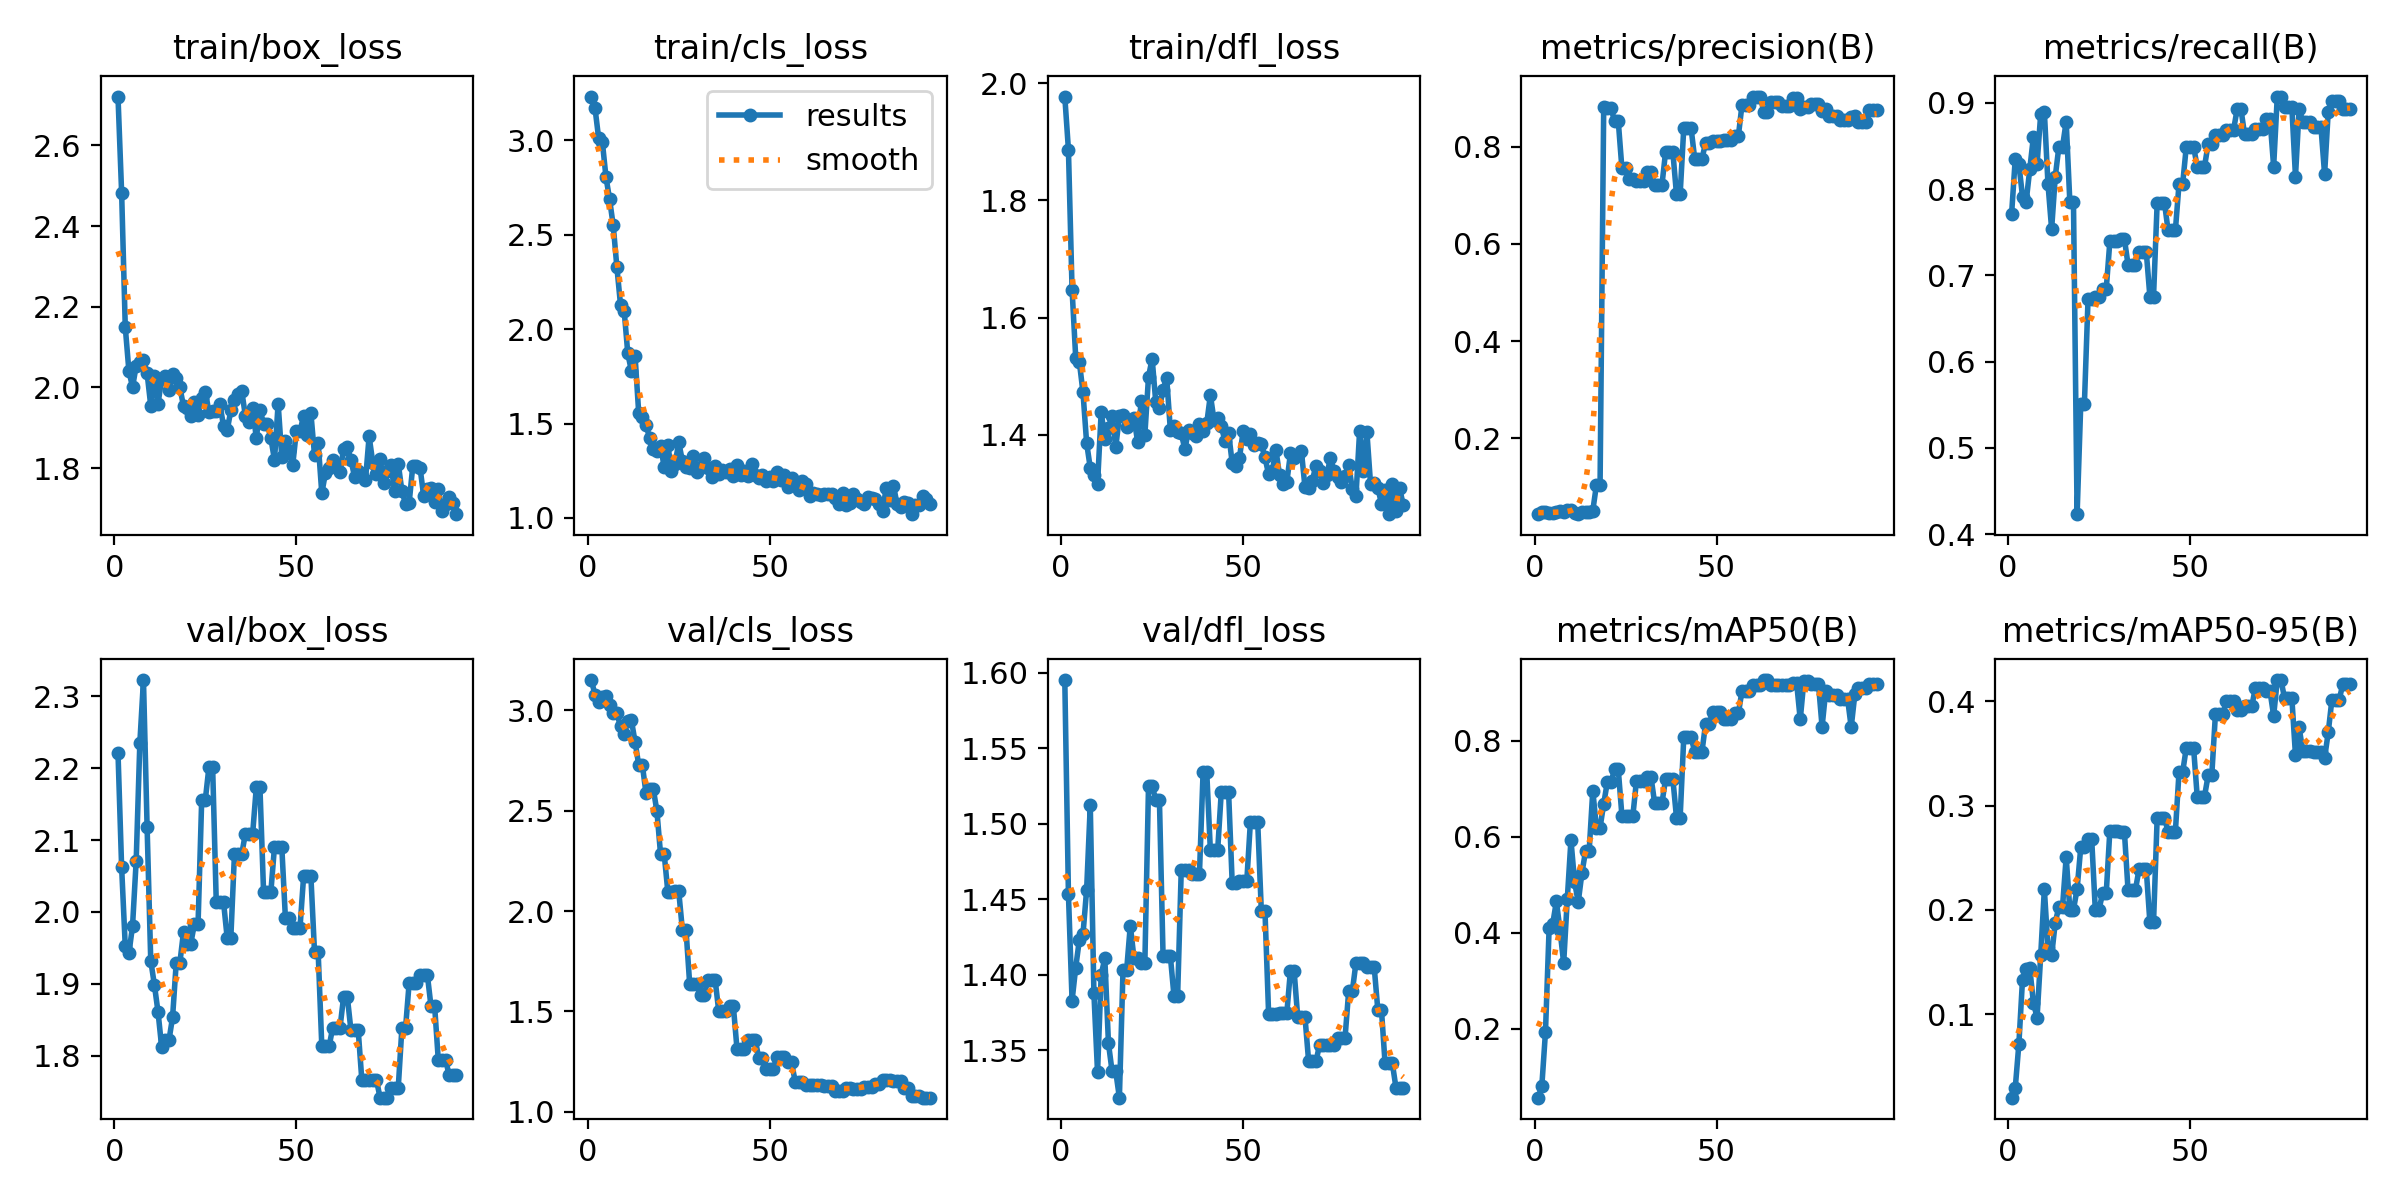

The file beside this chart, header and first rows:
epoch, time, train/box_loss, train/cls_loss, train/dfl_loss, metrics/precision(B), metrics/recall(B), metrics/mAP50(B), metrics/mAP50-95(B), val/box_loss, val/cls_loss, val/dfl_loss, lr/pg0, lr/pg1, lr/pg2
1, 9.628, 2.721, 3.233, 1.977, 0.04433, 0.771, 0.05661, 0.02013, 2.222, 3.152, 1.595, 4e-05, 4e-05, 4e-05
2, 11.79, 2.482, 3.17, 1.886, 0.048, 0.8348, 0.08112, 0.02916, 2.062, 3.077, 1.453, 9.901e-05, 9.901e-05, 9.901e-05
3, 13.85, 2.15, 3.011, 1.647, 0.04767, 0.829, 0.1935, 0.07159, 1.952, 3.045, 1.383, 0.0001568, 0.0001568, 0.0001568
4, 15.83, 2.04, 2.994, 1.532, 0.0455, 0.7913, 0.4092, 0.1333, 1.942, 3.066, 1.405, 0.0002135, 0.0002135, 0.0002135
5, 17.79, 2.001, 2.807, 1.524, 0.04517, 0.7855, 0.4193, 0.1431, 1.981, 3.072, 1.423, 0.0002689, 0.0002689, 0.0002689
6, 19.73, 2.054, 2.688, 1.472, 0.04733, 0.8232, 0.4656, 0.144, 2.071, 3.026, 1.427, 0.0003232, 0.0003232, 0.0003232
7, 21.6, 2.064, 2.549, 1.386, 0.0495, 0.8609, 0.4056, 0.111, 2.235, 2.99, 1.456, 0.0003762, 0.0003762, 0.0003762
8, 23.56, 2.069, 2.329, 1.343, 0.04767, 0.829, 0.337, 0.09687, 2.323, 2.987, 1.512, 0.0004281, 0.0004281, 0.0004281
9, 25.96, 2.035, 2.13, 1.332, 0.051, 0.887, 0.4713, 0.1566, 2.118, 2.92, 1.388, 0.0004788, 0.0004788, 0.0004788
10, 28.34, 1.955, 2.098, 1.316, 0.05117, 0.8899, 0.5934, 0.2197, 1.932, 2.883, 1.335, 0.0005283, 0.0005283, 0.0005283
11, 30.91, 2.028, 1.872, 1.439, 0.04633, 0.8058, 0.5061, 0.1631, 1.898, 2.946, 1.4, 0.0005766, 0.0005766, 0.0005766
12, 33.77, 1.959, 1.778, 1.393, 0.04333, 0.7536, 0.4641, 0.1564, 1.861, 2.951, 1.411, 0.0006238, 0.0006238, 0.0006238
13, 37.07, 2.021, 1.858, 1.412, 0.04683, 0.8145, 0.5238, 0.1878, 1.812, 2.843, 1.355, 0.0006697, 0.0006697, 0.0006697
14, 40.13, 2.028, 1.556, 1.433, 0.04883, 0.8493, 0.57, 0.2032, 1.821, 2.729, 1.336, 0.0007145, 0.0007145, 0.0007145
15, 42.41, 1.993, 1.535, 1.379, 0.04883, 0.8493, 0.57, 0.2032, 1.821, 2.729, 1.336, 0.000758, 0.000758, 0.000758
16, 45.9, 2.033, 1.495, 1.432, 0.0505, 0.8783, 0.6966, 0.2507, 1.854, 2.588, 1.319, 0.0008004, 0.0008004, 0.0008004
17, 50.07, 2.023, 1.423, 1.434, 0.1033, 0.7855, 0.6194, 0.2003, 1.929, 2.61, 1.403, 0.0008416, 0.0008416, 0.0008416
18, 52.57, 2, 1.365, 1.413, 0.1033, 0.7855, 0.6194, 0.2003, 1.929, 2.61, 1.403, 0.0008816, 0.0008816, 0.0008816
19, 56.48, 1.954, 1.353, 1.418, 0.8812, 0.4232, 0.6688, 0.2201, 1.972, 2.498, 1.433, 0.0009204, 0.0009204, 0.0009204
20, 59.57, 1.949, 1.382, 1.429, 0.8796, 0.5506, 0.7146, 0.2599, 1.956, 2.285, 1.411, 0.000958, 0.000958, 0.000958
21, 61.52, 1.929, 1.269, 1.388, 0.8796, 0.5506, 0.7146, 0.2599, 1.956, 2.285, 1.411, 0.0009945, 0.0009945, 0.0009945
22, 64.36, 1.963, 1.388, 1.458, 0.8529, 0.6721, 0.7407, 0.2684, 1.983, 2.097, 1.408, 0.00103, 0.00103, 0.00103
23, 66.42, 1.933, 1.247, 1.4, 0.8529, 0.6721, 0.7407, 0.2684, 1.983, 2.097, 1.408, 0.001064, 0.001064, 0.001064
24, 69.46, 1.974, 1.288, 1.499, 0.7558, 0.6754, 0.6443, 0.2, 2.156, 2.098, 1.525, 0.001097, 0.001097, 0.001097
25, 71.47, 1.989, 1.4, 1.53, 0.7558, 0.6754, 0.6443, 0.2, 2.156, 2.098, 1.525, 0.001128, 0.001128, 0.001128
26, 75.35, 1.939, 1.302, 1.455, 0.7337, 0.6841, 0.6435, 0.2159, 2.202, 1.906, 1.516, 0.001159, 0.001159, 0.001159
27, 77.56, 1.941, 1.269, 1.445, 0.7337, 0.6841, 0.6435, 0.2159, 2.202, 1.906, 1.516, 0.001188, 0.001188, 0.001188
28, 81.88, 1.941, 1.262, 1.477, 0.7286, 0.7393, 0.7169, 0.276, 2.013, 1.638, 1.413, 0.001216, 0.001216, 0.001216
29, 84.28, 1.959, 1.328, 1.497, 0.7286, 0.7393, 0.7169, 0.276, 2.013, 1.638, 1.413, 0.001243, 0.001243, 0.001243
30, 86.4, 1.904, 1.245, 1.408, 0.7286, 0.7393, 0.7169, 0.276, 2.013, 1.638, 1.413, 0.001269, 0.001269, 0.001269
31, 90.27, 1.894, 1.269, 1.415, 0.7476, 0.742, 0.7245, 0.2745, 1.964, 1.583, 1.386, 0.001294, 0.001294, 0.001294
32, 92.68, 1.943, 1.318, 1.405, 0.7476, 0.742, 0.7245, 0.2745, 1.964, 1.583, 1.386, 0.001317, 0.001317, 0.001317
33, 96.38, 1.97, 1.266, 1.403, 0.7212, 0.7123, 0.6703, 0.2187, 2.08, 1.657, 1.47, 0.001339, 0.001339, 0.001339
34, 98.8, 1.983, 1.217, 1.375, 0.7212, 0.7123, 0.6703, 0.2187, 2.08, 1.657, 1.47, 0.001347, 0.001347, 0.001347
35, 101.2, 1.992, 1.275, 1.408, 0.7212, 0.7123, 0.6703, 0.2187, 2.08, 1.657, 1.47, 0.001327, 0.001327, 0.001327
36, 105.1, 1.929, 1.232, 1.402, 0.7893, 0.7275, 0.7206, 0.2387, 2.109, 1.5, 1.467, 0.001307, 0.001307, 0.001307
37, 107.7, 1.915, 1.254, 1.399, 0.7893, 0.7275, 0.7206, 0.2387, 2.109, 1.5, 1.467, 0.001287, 0.001287, 0.001287
38, 109.8, 1.949, 1.243, 1.418, 0.7893, 0.7275, 0.7206, 0.2387, 2.109, 1.5, 1.467, 0.001267, 0.001267, 0.001267
39, 113.7, 1.875, 1.257, 1.406, 0.7018, 0.6754, 0.6401, 0.188, 2.173, 1.528, 1.534, 0.001248, 0.001248, 0.001248
40, 117.1, 1.945, 1.224, 1.419, 0.7018, 0.6754, 0.6401, 0.188, 2.173, 1.528, 1.534, 0.001228, 0.001228, 0.001228
41, 121.9, 1.91, 1.281, 1.468, 0.8388, 0.7842, 0.8075, 0.2884, 2.028, 1.314, 1.482, 0.001208, 0.001208, 0.001208
42, 124.4, 1.909, 1.23, 1.425, 0.8388, 0.7842, 0.8075, 0.2884, 2.028, 1.314, 1.482, 0.001188, 0.001188, 0.001188
43, 126.9, 1.874, 1.246, 1.428, 0.8388, 0.7842, 0.8075, 0.2884, 2.028, 1.314, 1.482, 0.001168, 0.001168, 0.001168
44, 131.9, 1.82, 1.224, 1.415, 0.7758, 0.7521, 0.7779, 0.2748, 2.091, 1.36, 1.521, 0.001149, 0.001149, 0.001149
45, 134.6, 1.96, 1.283, 1.389, 0.7758, 0.7521, 0.7779, 0.2748, 2.091, 1.36, 1.521, 0.001129, 0.001129, 0.001129
46, 137.5, 1.828, 1.228, 1.403, 0.7758, 0.7521, 0.7779, 0.2748, 2.091, 1.36, 1.521, 0.001109, 0.001109, 0.001109
47, 142.7, 1.866, 1.214, 1.352, 0.8081, 0.8058, 0.8362, 0.332, 1.991, 1.266, 1.461, 0.001089, 0.001089, 0.001089
48, 145.5, 1.843, 1.229, 1.347, 0.8081, 0.8058, 0.8362, 0.332, 1.991, 1.266, 1.461, 0.001069, 0.001069, 0.001069
49, 150.8, 1.807, 1.193, 1.361, 0.8116, 0.8493, 0.8608, 0.3553, 1.977, 1.214, 1.462, 0.00105, 0.00105, 0.00105
50, 153.4, 1.891, 1.216, 1.406, 0.8116, 0.8493, 0.8608, 0.3553, 1.977, 1.214, 1.462, 0.00103, 0.00103, 0.00103
51, 156.9, 1.891, 1.196, 1.393, 0.8116, 0.8493, 0.8608, 0.3553, 1.977, 1.214, 1.462, 0.00101, 0.00101, 0.00101
52, 161.9, 1.93, 1.245, 1.401, 0.8142, 0.8258, 0.8463, 0.3086, 2.049, 1.274, 1.501, 0.0009902, 0.0009902, 0.0009902
53, 164.6, 1.883, 1.199, 1.382, 0.8142, 0.8258, 0.8463, 0.3086, 2.049, 1.274, 1.501, 0.0009704, 0.0009704, 0.0009704
54, 167.3, 1.936, 1.228, 1.387, 0.8142, 0.8258, 0.8463, 0.3086, 2.049, 1.274, 1.501, 0.0009506, 0.0009506, 0.0009506
55, 171.5, 1.832, 1.163, 1.384, 0.8223, 0.8522, 0.8572, 0.3288, 1.944, 1.246, 1.442, 0.0009308, 0.0009308, 0.0009308
56, 173.8, 1.863, 1.209, 1.361, 0.8223, 0.8522, 0.8572, 0.3288, 1.944, 1.246, 1.442, 0.000911, 0.000911, 0.000911
57, 178.6, 1.737, 1.175, 1.332, 0.8868, 0.8625, 0.9045, 0.3872, 1.813, 1.149, 1.374, 0.0008912, 0.0008912, 0.0008912
58, 180.7, 1.788, 1.148, 1.337, 0.8868, 0.8625, 0.9045, 0.3872, 1.813, 1.149, 1.374, 0.0008714, 0.0008714, 0.0008714
59, 183.5, 1.801, 1.194, 1.374, 0.8868, 0.8625, 0.9045, 0.3872, 1.813, 1.149, 1.374, 0.0008516, 0.0008516, 0.0008516
60, 189.7, 1.82, 1.178, 1.331, 0.9036, 0.869, 0.9174, 0.4002, 1.839, 1.134, 1.375, 0.0008318, 0.0008318, 0.0008318
... 34 more rows
